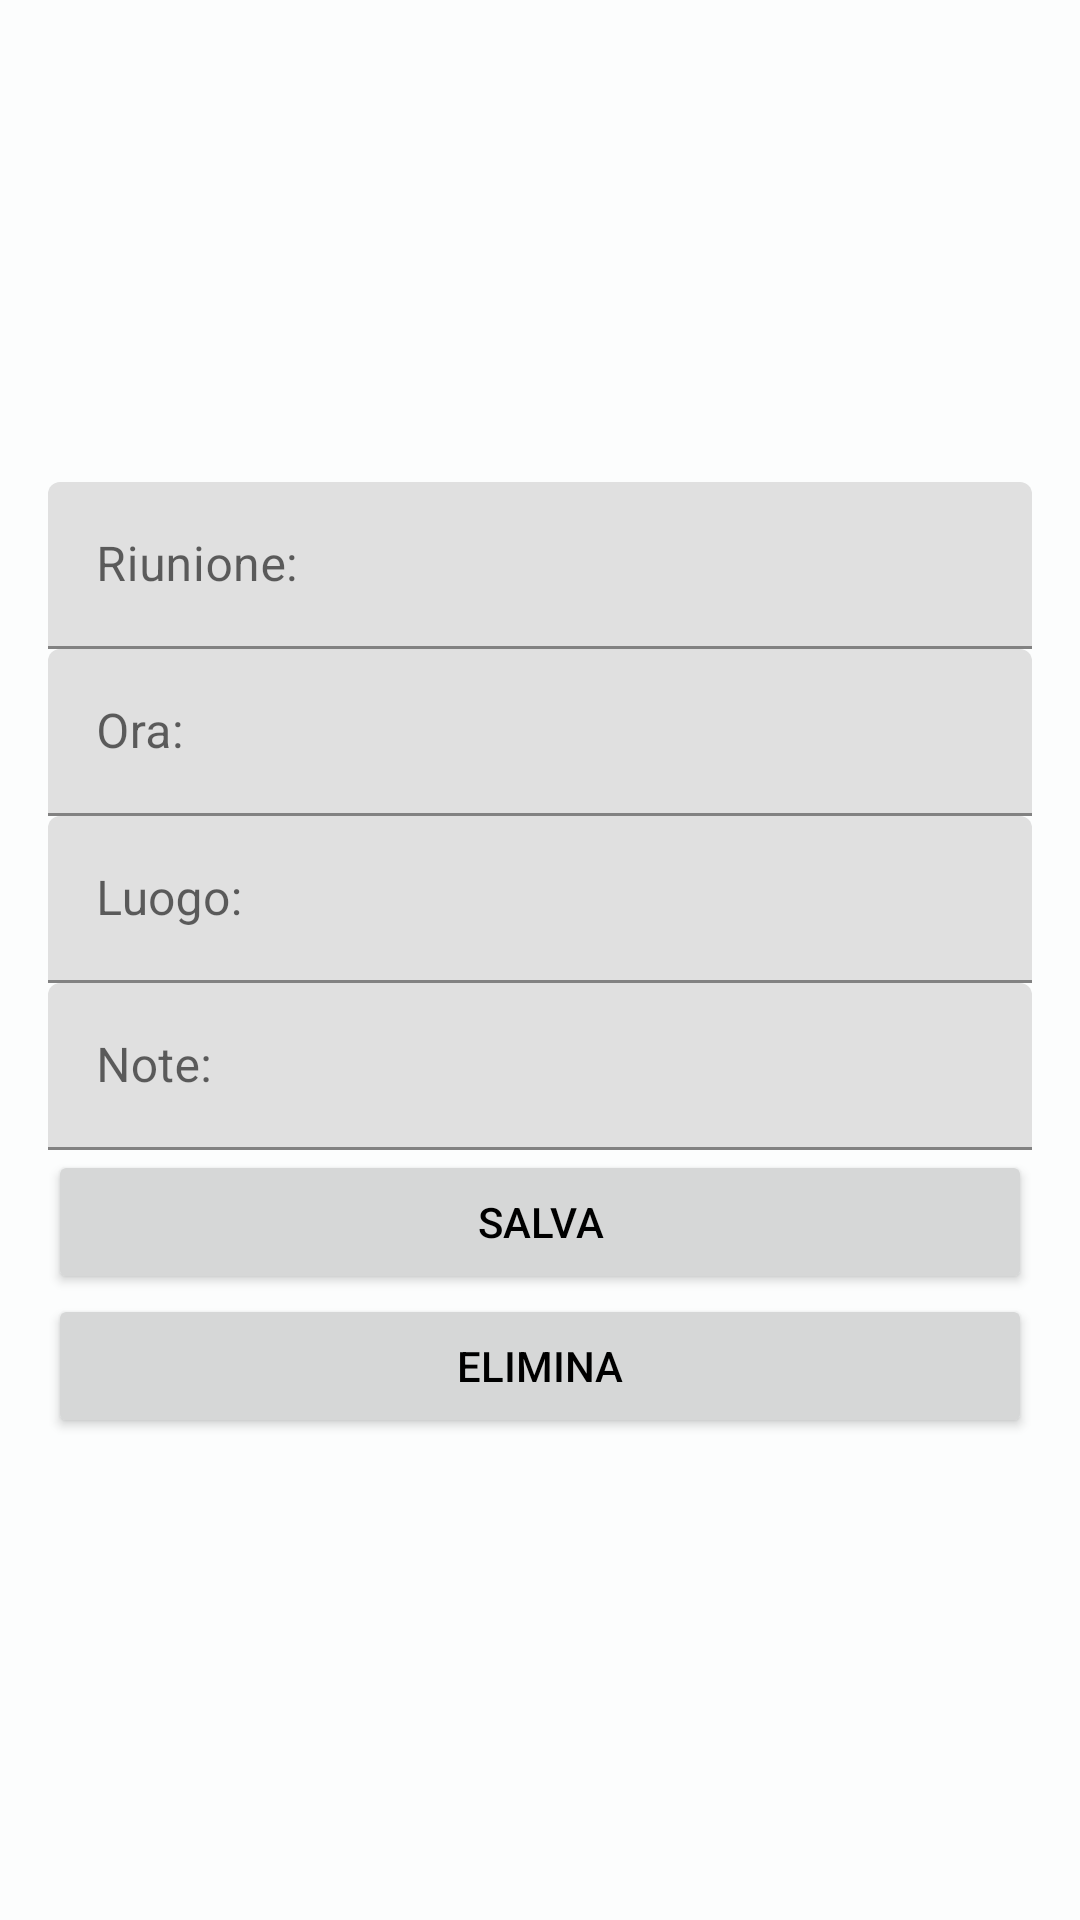

Write the Android layout XML for this screen, with the resource values it uses.
<!-- AndroidManifest.xml: application theme Theme.TimeWise -->
<!-- res/layout/modify_event_meeting.xml -->
<?xml version="1.0" encoding="utf-8"?>
<ScrollView xmlns:android="http://schemas.android.com/apk/res/android"
    xmlns:tools="http://schemas.android.com/tools"
    android:layout_width="match_parent"
    android:layout_height="match_parent"
    android:fillViewport="true">

    <LinearLayout
        android:layout_width="match_parent"
        android:layout_height="wrap_content"
        android:background="?attr/colorPrimaryVariant"
        android:gravity="center"
        android:orientation="vertical"
        android:padding="16dp">

        <com.google.android.material.textfield.TextInputLayout
            android:id="@+id/textInputLayoutName"
            android:layout_width="match_parent"
            android:layout_height="wrap_content"
            android:hint="@string/event_meeting_1">

            <com.google.android.material.textfield.TextInputEditText
                android:id="@+id/editTextName"
                android:layout_width="match_parent"
                android:layout_height="wrap_content"
                android:inputType="text"
                android:maxLines="1"
                android:textColor="?attr/android:textColor"
                tools:ignore="TextContrastCheck,VisualLintTextFieldSize" />

        </com.google.android.material.textfield.TextInputLayout>

        <com.google.android.material.textfield.TextInputLayout
            android:id="@+id/textInputLayoutTime"
            android:layout_width="match_parent"
            android:layout_height="wrap_content"
            android:hint="@string/event_meeting_2">

            <com.google.android.material.textfield.TextInputEditText
                android:id="@+id/editTextTime"
                android:layout_width="match_parent"
                android:layout_height="wrap_content"
                android:cursorVisible="false"
                android:focusable="false"
                android:inputType="none"
                android:maxLines="1"
                android:textColor="?attr/android:textColor"
                tools:ignore="TextContrastCheck,VisualLintTextFieldSize" />

        </com.google.android.material.textfield.TextInputLayout>

        <com.google.android.material.textfield.TextInputLayout
            android:id="@+id/textInputLayoutLocation"
            android:layout_width="match_parent"
            android:layout_height="wrap_content"
            android:hint="@string/event_meeting_3">

            <com.google.android.material.textfield.TextInputEditText
                android:id="@+id/editTextLocation"
                android:layout_width="match_parent"
                android:layout_height="wrap_content"
                android:inputType="text"
                android:maxLines="1"
                android:textColor="?attr/android:textColor"
                tools:ignore="TextContrastCheck,VisualLintTextFieldSize" />

        </com.google.android.material.textfield.TextInputLayout>

        <com.google.android.material.textfield.TextInputLayout
            android:id="@+id/textInputLayoutDescription"
            android:layout_width="match_parent"
            android:layout_height="wrap_content"
            android:hint="@string/event_meeting_4">

            <com.google.android.material.textfield.TextInputEditText
                android:id="@+id/editTextDescription"
                android:layout_width="match_parent"
                android:layout_height="wrap_content"
                android:inputType="text"
                android:maxLines="1"
                android:textColor="?attr/android:textColor"
                tools:ignore="TextContrastCheck,VisualLintTextFieldSize" />

        </com.google.android.material.textfield.TextInputLayout>

        <Button
            android:id="@+id/buttonSave"
            android:layout_width="match_parent"
            android:layout_height="wrap_content"
            android:text="@string/accept"
            android:textColor="?attr/android:textColor"
            tools:ignore="VisualLintButtonSize" />

        <Button
            android:id="@+id/buttonDelete"
            android:layout_width="match_parent"
            android:layout_height="wrap_content"
            android:text="@string/delete"
            android:textColor="?attr/android:textColor"
            tools:ignore="VisualLintButtonSize" />

    </LinearLayout>
</ScrollView>
<!-- resources referenced by this layout -->
<resources>
  <string name="accept">Salva</string>
  <string name="delete">Elimina</string>
  <string name="event_meeting_1">Riunione:</string>
  <string name="event_meeting_2">Ora:</string>
  <string name="event_meeting_3">Luogo:</string>
  <string name="event_meeting_4">Note:</string>
  <style name="Theme.TimeWise" parent="Theme.MaterialComponents.DayNight.DarkActionBar">
          
          <item name="colorPrimary">@color/theme_green</item>
          <item name="colorPrimaryVariant">@color/theme_category</item>
          <item name="colorOnPrimary">@color/theme_light</item>
          
          <item name="colorSecondary">@color/lime</item>
          <item name="colorSecondaryVariant">@color/theme_green</item>
          <item name="colorOnSecondary">@color/gray</item>
          <item name="colorOnTertiary">@color/white</item>
          <item name="colorTertiary">@color/white</item>
          <item name="android:textColor">@color/black</item>
          <item name="android:textColorSecondary">@color/black</item>
          <item name="android:textColorTertiary">@color/gray</item>
          
          <item name="android:statusBarColor">?attr/colorPrimary</item>
          
          <item name="android:navigationBarColor">@color/theme_category</item>
      </style>
  <color name="theme_green">#A1A0A0</color>
  <color name="theme_category">#FCFDFD </color>
  <color name="theme_light">#DDE1E0  </color>
  <color name="lime">#19FF8B</color>
  <color name="gray">#888</color>
  <color name="white">#FFFFFF</color>
  <color name="black">#FF000000</color>
</resources>
